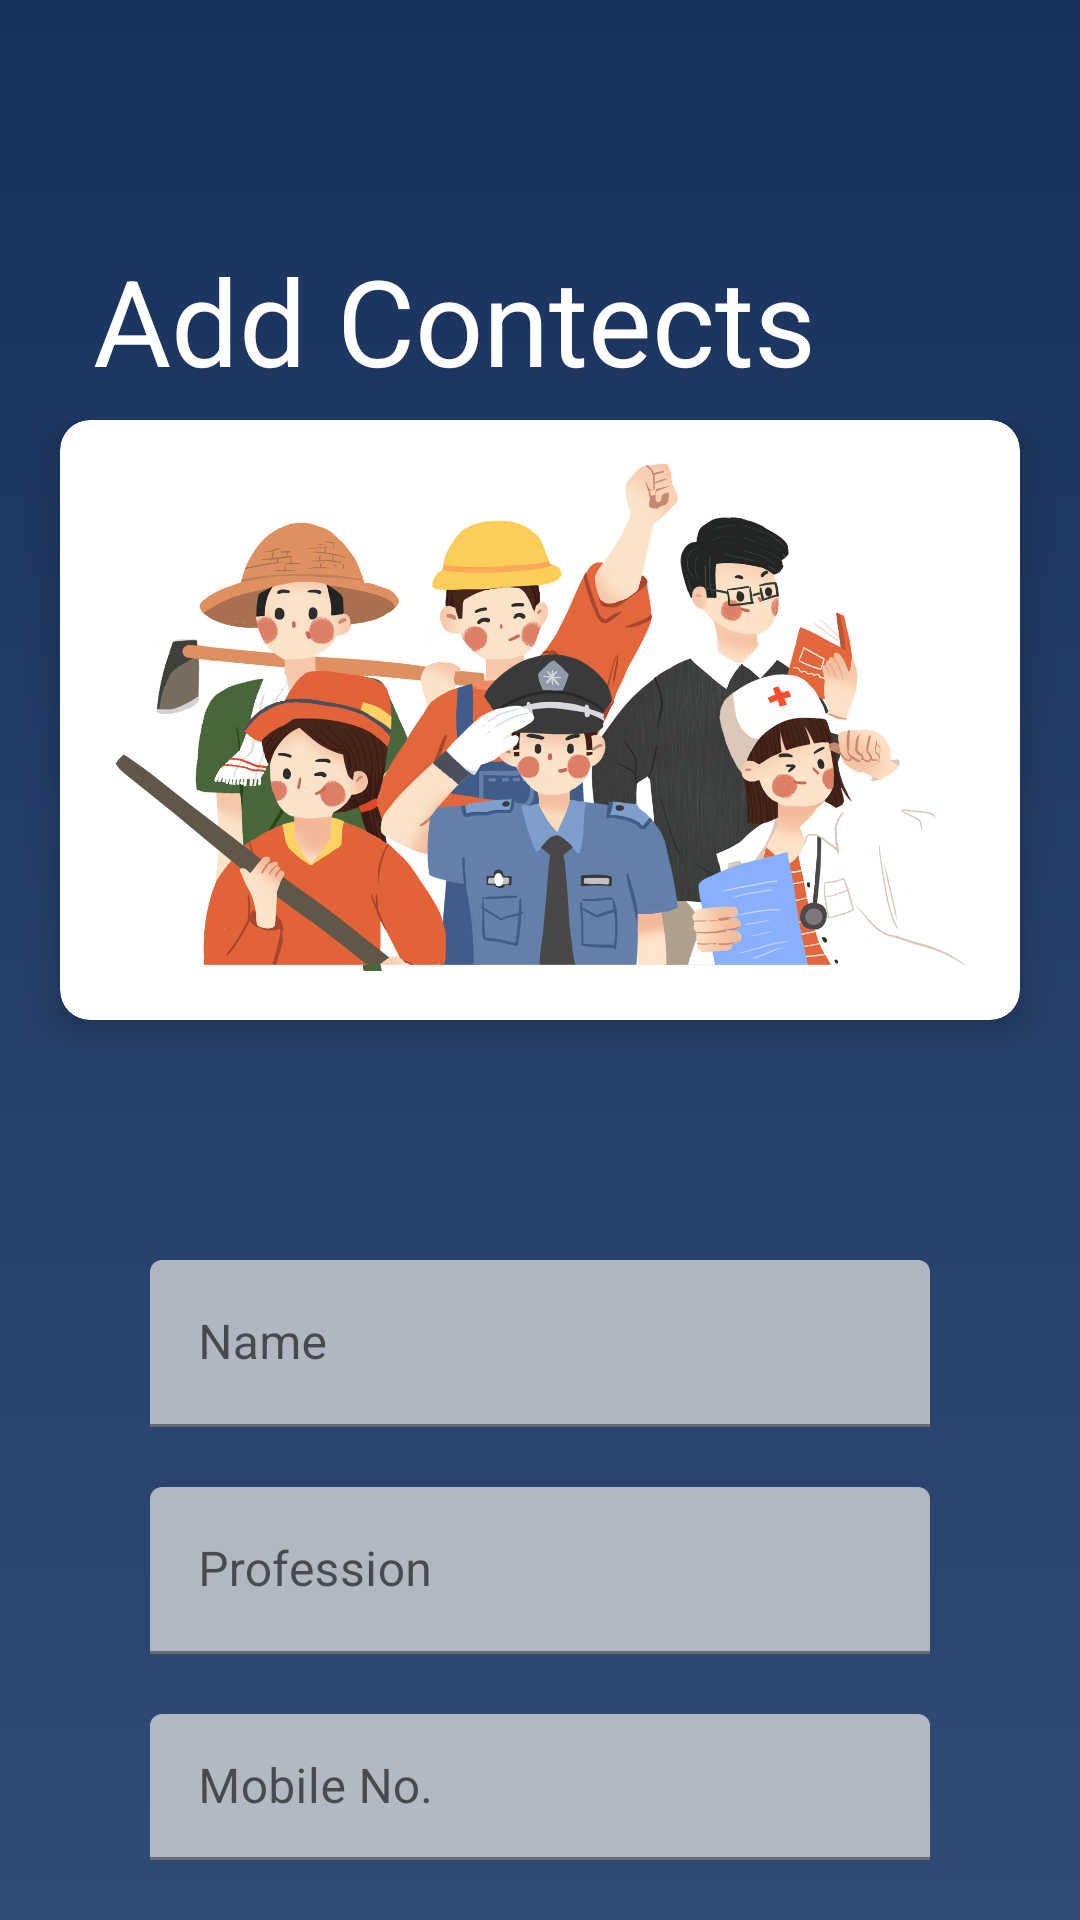

This screen was rendered from an Android layout file. Write that file and the resources it references.
<!-- AndroidManifest.xml: application theme Theme.ESocietyManagement -->
<!-- res/layout/activity_worker_details.xml -->
<?xml version="1.0" encoding="utf-8"?>
<androidx.constraintlayout.widget.ConstraintLayout xmlns:android="http://schemas.android.com/apk/res/android"
    xmlns:app="http://schemas.android.com/apk/res-auto"
    xmlns:tools="http://schemas.android.com/tools"
    android:layout_width="match_parent"
    android:layout_height="match_parent"
    tools:context=".workerDetails"
    android:background="@drawable/gradient">



    <TextView
        android:id="@+id/textView5"
        android:layout_width="wrap_content"
        android:layout_height="wrap_content"
        android:layout_marginStart="20dp"
        android:layout_marginTop="80dp"
        android:text="Add Contects"
        android:textColor="@color/white"
        android:textSize="40sp"
        app:layout_constraintEnd_toEndOf="parent"
        app:layout_constraintHorizontal_bias="0.11"
        app:layout_constraintStart_toStartOf="parent"
        app:layout_constraintTop_toTopOf="parent" />


    <LinearLayout
        android:id="@+id/linearLayout"
        android:layout_width="match_parent"
        android:layout_height="match_parent"
        android:layout_marginTop="140dp"
        android:gravity="center"
        android:orientation="vertical"
        app:layout_constraintBottom_toBottomOf="parent"
        app:layout_constraintEnd_toEndOf="parent"
        app:layout_constraintStart_toStartOf="parent"
        app:layout_constraintTop_toBottomOf="@+id/textView5">


        <androidx.cardview.widget.CardView
            android:layout_width="match_parent"
            app:cardCornerRadius="10dp"
            app:cardElevation="8dp"
            android:layout_marginStart="20dp"
            android:layout_marginTop="20dp"
            android:layout_marginEnd="20dp"
            android:layout_height="200dp"
            android:layout_marginBottom="60dp">
            <ImageView
                android:layout_width="match_parent"
                android:layout_height="250dp"
                android:src="@drawable/pgarden"/>
        </androidx.cardview.widget.CardView>


        <com.google.android.material.textfield.TextInputLayout
            android:id="@+id/wname"
            style="@style/ThemeOverlay.Material3.AutoCompleteTextView.OutlinedBox"
            android:layout_width="match_parent"
            android:layout_height="wrap_content"
            android:gravity="center"
            android:layout_marginTop="20dp"
            android:paddingStart="50dp"
            android:paddingEnd="50dp"
            android:theme="@style/ThemeOverlay.Material3.AutoCompleteTextView.OutlinedBox">


            <androidx.appcompat.widget.AppCompatEditText
                android:drawableEnd="@drawable/ic_baseline_title_24"
                android:layout_width="match_parent"
                android:layout_height="wrap_content"
                android:backgroundTint="#BEDFDFDF"
                android:singleLine="true"
                android:hint="Name" />
        </com.google.android.material.textfield.TextInputLayout>


        <com.google.android.material.textfield.TextInputLayout
            android:id="@+id/txtmono"
            android:layout_width="match_parent"
            android:layout_height="wrap_content"
            android:layout_marginTop="20dp"
            android:paddingStart="50dp"
            android:paddingEnd="50dp"
            android:gravity="center">

        </com.google.android.material.textfield.TextInputLayout>

        <com.google.android.material.textfield.TextInputLayout
            android:id="@+id/wprofession"
            android:layout_width="match_parent"
            android:layout_height="wrap_content"
            android:layout_marginTop="0dp"
            android:paddingStart="50dp"
            android:paddingEnd="50dp"
            android:gravity="center">

            <androidx.appcompat.widget.AppCompatEditText
                android:layout_width="match_parent"
                android:layout_height="wrap_content"
                android:backgroundTint="#BEDFDFDF"
                android:singleLine="true"
                android:hint="Profession" />
        </com.google.android.material.textfield.TextInputLayout>

        <com.google.android.material.textfield.TextInputLayout
            android:id="@+id/wmobile"
            android:layout_width="match_parent"
            android:layout_height="wrap_content"
            android:layout_marginTop="20dp"
            android:paddingStart="50dp"
            android:paddingEnd="50dp"
            android:gravity="center">

            <androidx.appcompat.widget.AppCompatEditText
                android:inputType="number"
                android:drawableEnd="@drawable/ic_baseline_call_24"
                android:layout_width="match_parent"
                android:layout_height="wrap_content"
                android:backgroundTint="#BEDFDFDF"
                android:singleLine="true"
                android:hint="Mobile No. " />
        </com.google.android.material.textfield.TextInputLayout>


        <RelativeLayout
            android:layout_width="match_parent"
            android:layout_height="wrap_content"
            android:layout_marginTop="40dp"
            android:gravity="center">

            <androidx.cardview.widget.CardView
                android:layout_width="200dp"
                android:layout_height="wrap_content"
                android:backgroundTint="#00FFFF00"
                app:cardCornerRadius="10dp"
                app:cardElevation="2dp">

                <Button
                    android:id="@+id/wadd"
                    android:layout_width="match_parent"
                    android:layout_height="match_parent"
                    android:backgroundTint="#9FE6E1E1"
                    android:gravity="center"
                    android:text="Add"
                    android:textColor="@color/black"
                    android:textAllCaps="false"
                    android:textSize="20sp" />
            </androidx.cardview.widget.CardView>
        </RelativeLayout>


    </LinearLayout>
</androidx.constraintlayout.widget.ConstraintLayout>
<!-- resources referenced by this layout -->
<resources>
  <!-- drawable gradient (drawable) -->
  <?xml version="1.0" encoding="utf-8"?>
  <shape xmlns:android="http://schemas.android.com/apk/res/android">
  
      <gradient
          android:startColor="#18325D"
          android:angle="270"
          android:endColor="#324B74">
      </gradient>
  
  </shape>
  <!-- drawable pgarden: png bitmap (drawable, 574519 bytes) -->
  <style name="Theme.ESocietyManagement" parent="Theme.MaterialComponents.DayNight.NoActionBar">
          
          <item name="colorPrimary">@color/purple_500</item>
          <item name="colorPrimaryVariant">@color/purple_700</item>
          <item name="colorOnPrimary">@color/white</item>
          
          <item name="colorSecondary">@color/teal_200</item>
          <item name="colorSecondaryVariant">@color/teal_700</item>
          <item name="colorOnSecondary">@color/black</item>
          
          <item name="android:statusBarColor">#04288A</item>
          
      </style>
  <!-- not gathered from this repository: default colours our renderer supplied (Android Studio template values) -->
  <color name="purple_500">#FF6200EE</color>
  <color name="purple_700">#FF3700B3</color>
  <color name="teal_200">#FF03DAC5</color>
  <color name="teal_700">#FF018786</color>
  <color name="black">#FF000000</color>
  <color name="white">#FFFFFFFF</color>
</resources>
